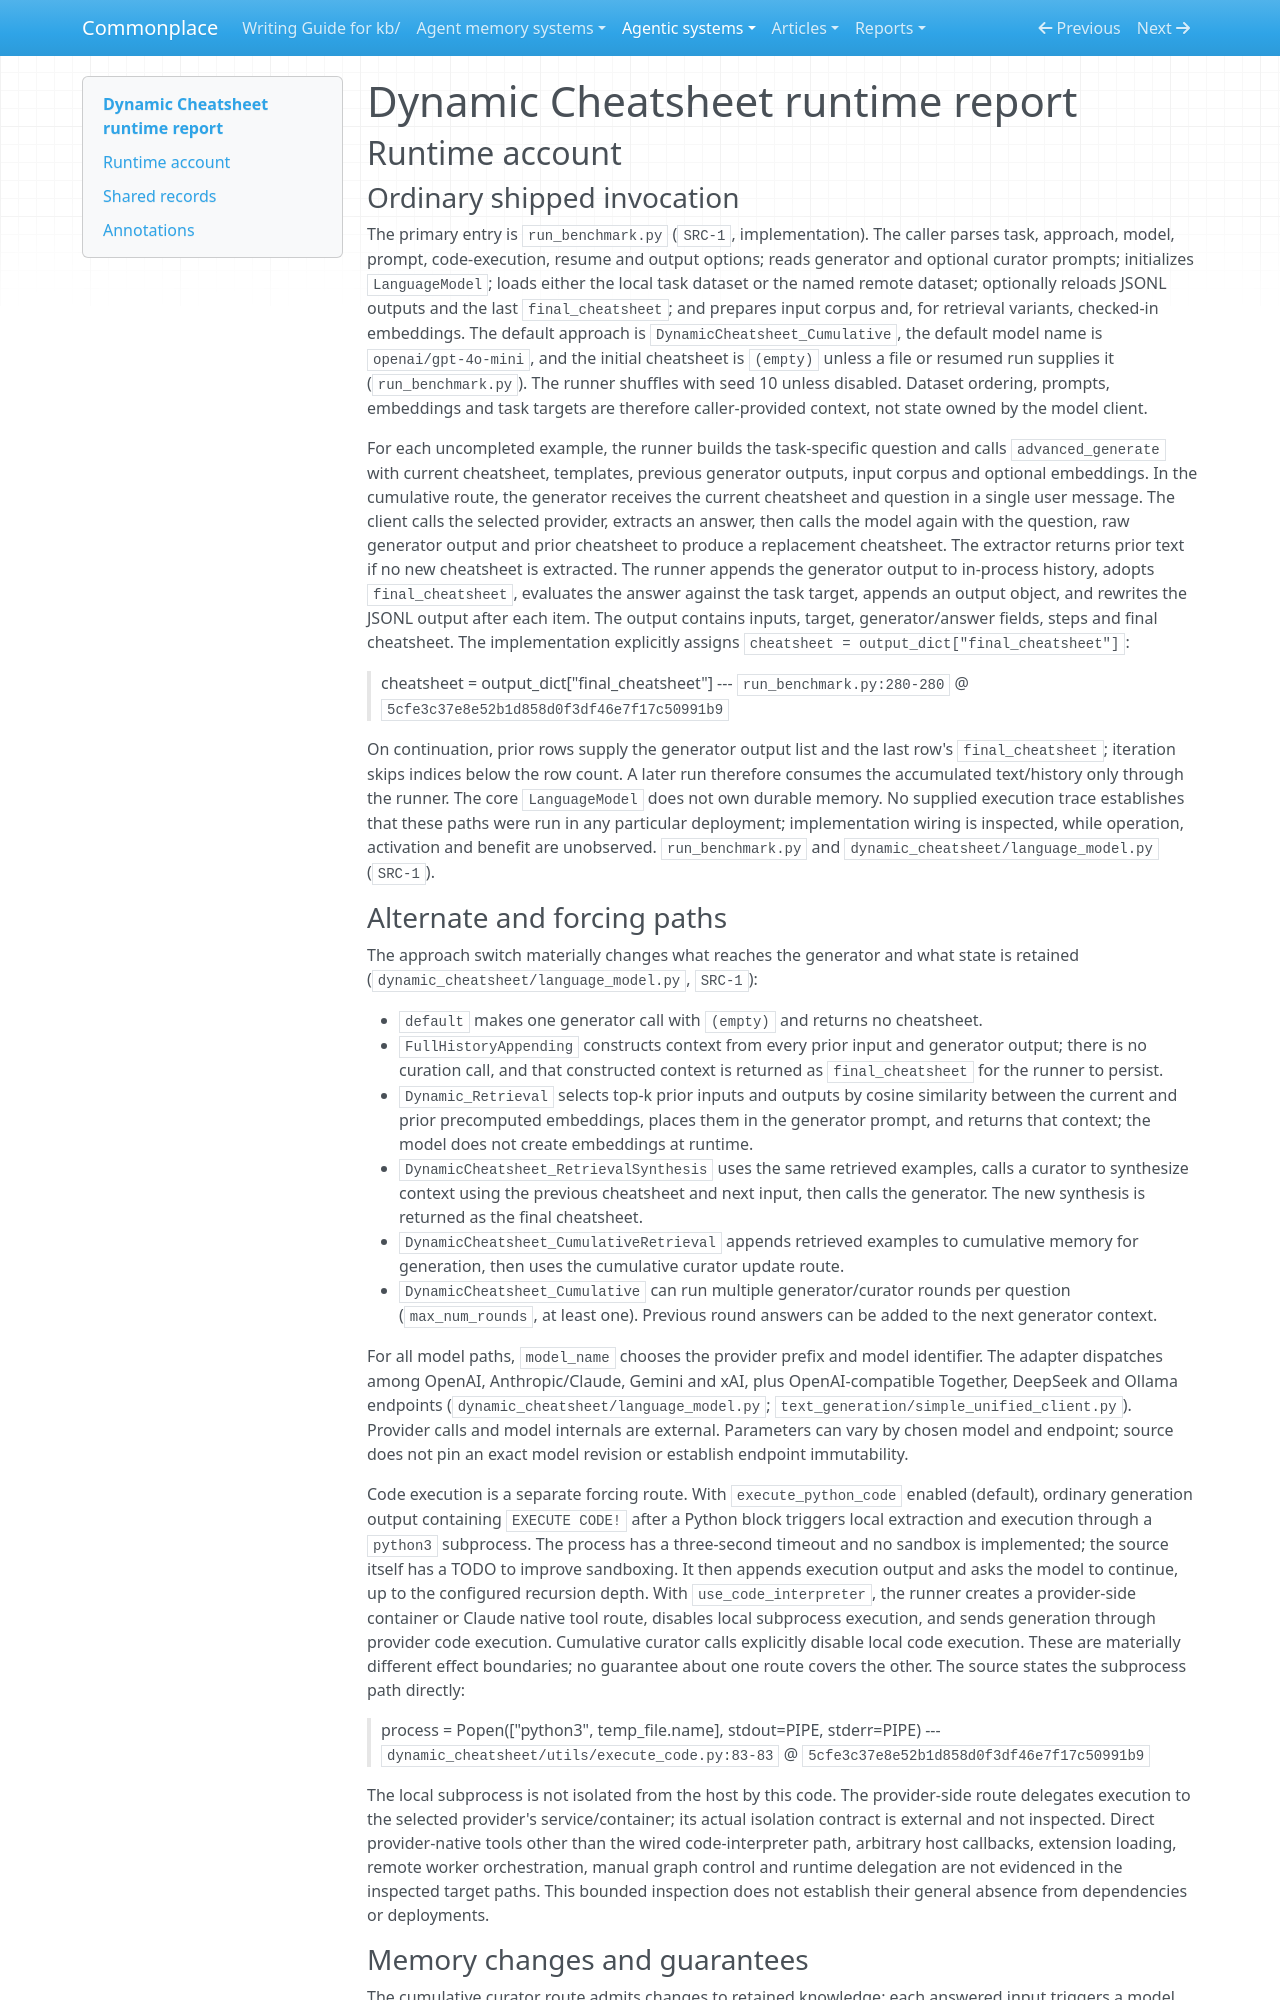

repository: zby/commonplace · page: agentic-systems/reports/retained/AAS-2026-10-03-dynamic-cheatsheet-02/runtime/index.html · generator: mkdocs

---
type: agentic-systems/types/agentic-system-runtime-report.md
description: "Runtime baseline of Dynamic Cheatsheet: benchmark invocation, state lifecycle, model and code execution routes"
run-id: AAS-2026-10-03-dynamic-cheatsheet-02
reviewed-boundary: "5cfe3c37e8e52b1d858d0f3df46e7f17c50991b9"
---

# Dynamic Cheatsheet runtime report

## Runtime account

### Ordinary shipped invocation

The primary entry is `run_benchmark.py` (`SRC-1`, implementation). The caller parses task, approach, model, prompt, code-execution, resume and output options; reads generator and optional curator prompts; initializes `LanguageModel`; loads either the local task dataset or the named remote dataset; optionally reloads JSONL outputs and the last `final_cheatsheet`; and prepares input corpus and, for retrieval variants, checked-in embeddings. The default approach is `DynamicCheatsheet_Cumulative`, the default model name is `openai/gpt-4o-mini`, and the initial cheatsheet is `(empty)` unless a file or resumed run supplies it (`run_benchmark.py`). The runner shuffles with seed 10 unless disabled. Dataset ordering, prompts, embeddings and task targets are therefore caller-provided context, not state owned by the model client.

For each uncompleted example, the runner builds the task-specific question and calls `advanced_generate` with current cheatsheet, templates, previous generator outputs, input corpus and optional embeddings. In the cumulative route, the generator receives the current cheatsheet and question in a single user message. The client calls the selected provider, extracts an answer, then calls the model again with the question, raw generator output and prior cheatsheet to produce a replacement cheatsheet. The extractor returns prior text if no new cheatsheet is extracted. The runner appends the generator output to in-process history, adopts `final_cheatsheet`, evaluates the answer against the task target, appends an output object, and rewrites the JSONL output after each item. The output contains inputs, target, generator/answer fields, steps and final cheatsheet. The implementation explicitly assigns `cheatsheet = output_dict["final_cheatsheet"]`:

> cheatsheet = output_dict["final_cheatsheet"]
> --- `run_benchmark.py:280-280` @ `5cfe3c37e8e52b1d858d0f3df46e7f17c50991b9`

On continuation, prior rows supply the generator output list and the last row's `final_cheatsheet`; iteration skips indices below the row count. A later run therefore consumes the accumulated text/history only through the runner. The core `LanguageModel` does not own durable memory. No supplied execution trace establishes that these paths were run in any particular deployment; implementation wiring is inspected, while operation, activation and benefit are unobserved. `run_benchmark.py` and `dynamic_cheatsheet/language_model.py` (`SRC-1`).
